Run: headless pygame with SDL's dummy video driver; simulated clock (each Clock.tick advances the game by its frame time, no real sleeping); random seed 0; keys injected as events and as key.get_pressed() state; no mouse input.
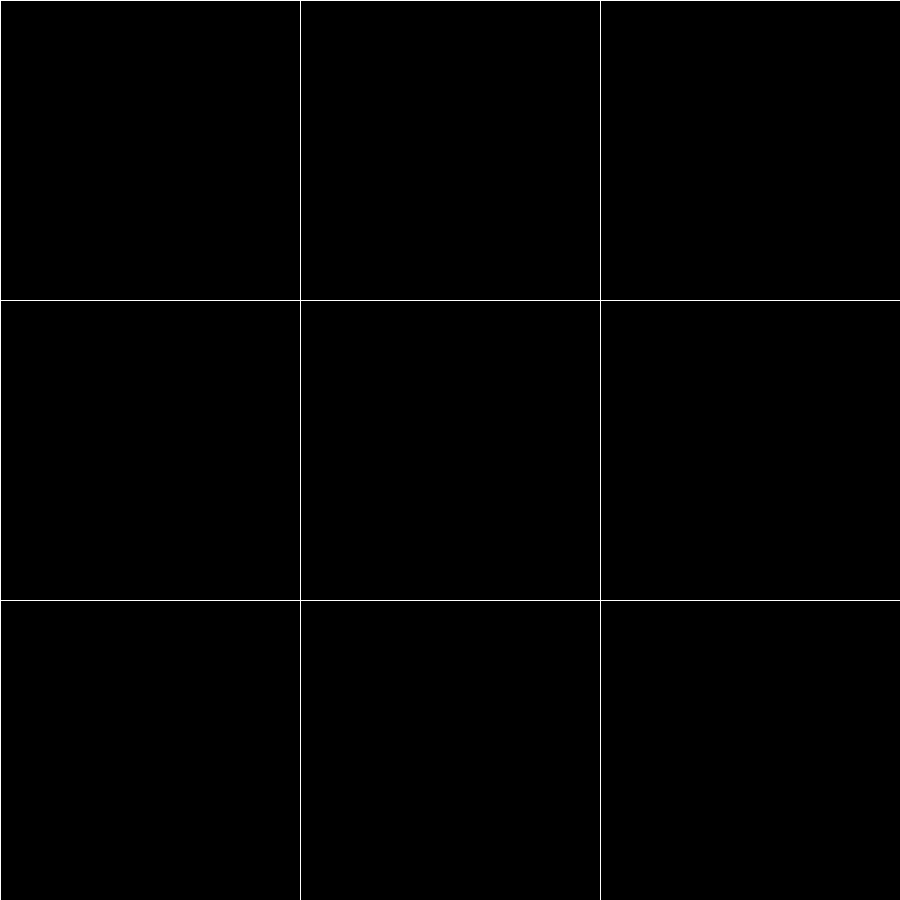
Frame 1 of 4 · flips 1–60 · no input
Frame 2 of 4 · flips 61–180 · tapped SPACE, RETURN · held RIGHT (→), D · screen unchanged from frame 1, image omitted
Frame 3 of 4 · flips 181–300 · held DOWN (↓), S · screen unchanged from frame 2, image omitted
Frame 4 of 4 · flips 301–420 · held LEFT (←), A, UP (↑), W · screen unchanged from frame 3, image omitted

The pygame program that drew these frames:

import pygame
pygame.init()
#use this to integrate into Tic Tac Toe game
# Create the game window
Background = pygame.display.set_mode((900, 900))

# Draw the grid
for i in range(0, 900, 300):
    pygame.draw.line(Background, (255, 255, 255), (0, i), (900, i))  # Horizontal lines
    pygame.draw.line(Background, (255, 255, 255), (i, 0), (i, 900))  # Vertical lines

pygame.display.update()

# Keep the display active
while pygame.event.wait().type != pygame.QUIT:
    pass
